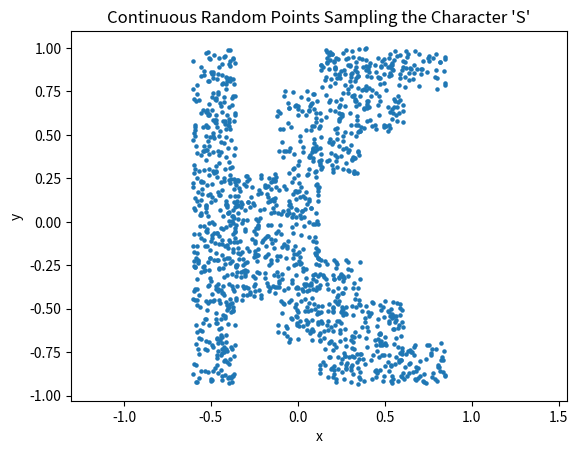

Source code (Python):
#!/usr/bin/env python3
# -*- coding: utf-8 -*-
import numpy as np
from PIL import Image, ImageDraw, ImageFont
import matplotlib.pyplot as plt


def generate_continuous_character_points_rejection_sampling(
    character="S", num_points=500, font_size=100
):
    # Create a blank image with enough space for the character
    image_size = (font_size * 2, font_size * 2)
    image = Image.new("L", image_size, 0)  # 'L' mode for greyscale

    # Draw the character onto the image
    draw = ImageDraw.Draw(image)
    font = ImageFont.load_default()

    # Calculate the text bounding box and center the character
    bbox = draw.textbbox((0, 0), character, font=font)
    text_width, text_height = bbox[2] - bbox[0], bbox[3] - bbox[1]
    text_position = (
        (image_size[0] - text_width) // 2,
        (image_size[1] - text_height) // 2,
    )

    # Draw the character onto the image
    draw.text(text_position, character, fill=255, font=font)

    # Convert image to numpy array for pixel value access
    img_array = np.array(image)

    # Initialize list to hold sampled points
    sampled_points = []

    # Generate random points in batches for faster rejection sampling
    batch_size = num_points * 5  # Generating more points per batch increases speed
    while len(sampled_points) < num_points:
        # Generate random continuous coordinates
        x_rand = np.random.uniform(0, image_size[0], batch_size)
        y_rand = np.random.uniform(0, image_size[1], batch_size)

        # Check if each point is within the character region (non-zero pixel)
        mask = img_array[y_rand.astype(int), x_rand.astype(int)] > 0

        # Select points that fall within the character region
        valid_points = np.column_stack((x_rand[mask], y_rand[mask]))

        # Add valid points to the sample list until we reach the target number
        sampled_points.extend(valid_points[: num_points - len(sampled_points)])

    # Convert to numpy array and adjust y-coordinates to "flip" the image
    sampled_points = np.array(sampled_points)
    sampled_points[:, 1] = image_size[1] - sampled_points[:, 1]  # Flip y-axis

    # Center and normalize points to [-1, 1] range
    sampled_points = sampled_points - sampled_points.mean(axis=0)
    max_abs = np.abs(sampled_points).max()
    sampled_points = sampled_points / max_abs

    return sampled_points


if __name__ == "__main__":
    # Example usage
    points = generate_continuous_character_points_rejection_sampling(
        character="K", num_points=1500, font_size=200
    )
    plt.scatter(points[:, 0], points[:, 1], s=5)
    plt.title("Continuous Random Points Sampling the Character 'S'")
    plt.xlabel("x")
    plt.ylabel("y")
    plt.axis("equal")
    plt.show()
